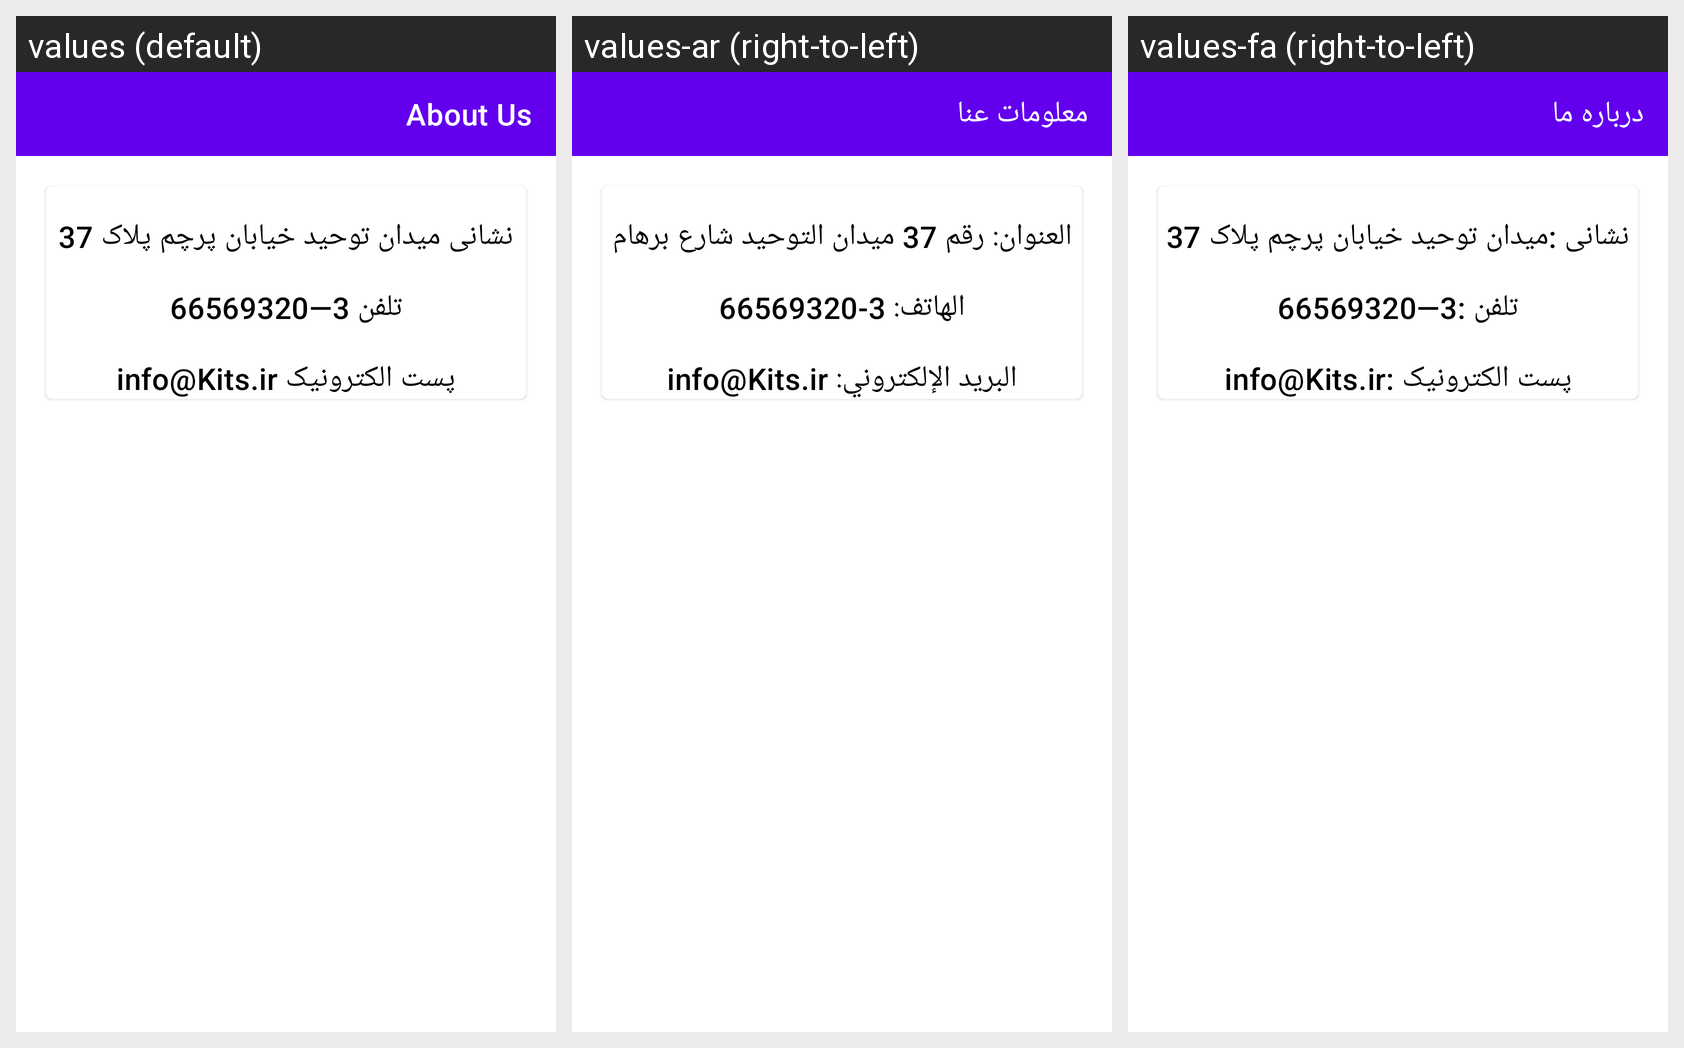

Strings drawn on this Android screen and how each of the app's shown locales translates them:
Android screen res/layout/activity_aboutus.xml rendered under 3 locales, left to right: values (default), values-ar (right-to-left), values-fa (right-to-left). Device: Nexus 5 (rendered at 1080×1920; each locale shown at half size, 540×960, under a caption strip naming it); theme DefaultTheme.
Strings drawn on this screen, with the default value and each locale's value (text and hints the layout hard-codes, and strings that could not be matched under every locale, appear in the picture but are not listed):

aboutus_title
  values: About Us
  values-ar: معلومات عنا
  values-fa: درباره ما

aboutus_address
  values: نشانی میدان توحید خیابان پرچم پلاک 37
  values-ar: العنوان: رقم 37 ميدان التوحيد شارع برهام
  values-fa: نشانی :میدان توحید خیابان پرچم پلاک 37

aboutus_number
  values: تلفن 3—66569320
  values-ar: الهاتف: 3-66569320
  values-fa: تلفن :3—66569320

aboutus_email
  values: پست الکترونیک info@Kits.ir
  values-ar: البريد الإلكتروني: info@Kits.ir
  values-fa: پست الکترونیک :info@Kits.ir
